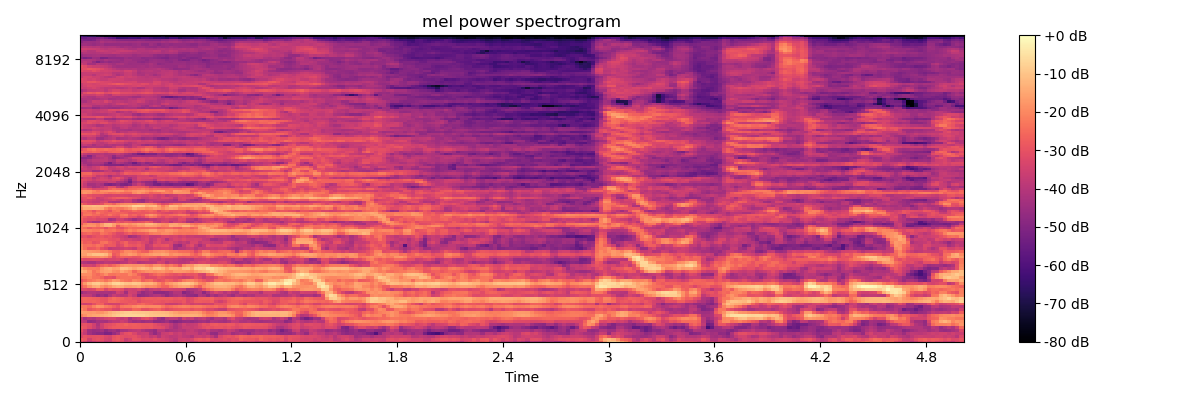

The file beside this chart, header and first rows:
-3.013361930847167969e+01, -3.484638977050781250e+01, -3.923403167724609375e+01, -3.709123992919921875e+01, -3.498631286621093750e+01, -3.468564987182617188e+01, -3.791753387451171875e+01, -3.663224792480468750e+01, -3.255269241333007812e+01, -3.069665908813476562e+01, -3.189784240722656250e+01, -3.652200317382812500e+01, -3.521548080444335938e+01, -3.613221740722656250e+01, -3.667737197875976562e+01, -3.726732254028320312e+01, -3.691202163696289062e+01, -3.554823303222656250e+01, -3.618373489379882812e+01, -3.381246566772460938e+01, -3.372175979614257812e+01, -3.434485626220703125e+01, -3.775375366210937500e+01, -4.085298919677734375e+01
-2.711502075195312500e+01, -2.890651321411132812e+01, -3.471776962280273438e+01, -3.071887016296386719e+01, -2.975625228881835938e+01, -3.099768257141113281e+01, -3.403945541381835938e+01, -3.472362136840820312e+01, -2.960634994506835938e+01, -2.815383911132812500e+01, -3.099757957458496094e+01, -3.666024017333984375e+01, -3.422295761108398438e+01, -2.944569396972656250e+01, -3.020424270629882812e+01, -3.238939666748046875e+01, -3.209737396240234375e+01, -3.260504531860351562e+01, -3.059102439880371094e+01, -3.296715927124023438e+01, -3.396754837036132812e+01, -3.508057022094726562e+01, -3.697684478759765625e+01, -3.928866577148437500e+01
-3.223958969116210938e+01, -2.979909515380859375e+01, -3.118296623229980469e+01, -3.046933174133300781e+01, -3.003758239746093750e+01, -3.072683143615722656e+01, -3.302646255493164062e+01, -3.417314147949218750e+01, -3.020651817321777344e+01, -2.870326995849609375e+01, -3.052627754211425781e+01, -3.152424621582031250e+01, -3.112492561340332031e+01, -3.015225982666015625e+01, -3.280846786499023438e+01, -3.553171539306640625e+01, -3.457210159301757812e+01, -3.776190185546875000e+01, -3.606166839599609375e+01, -4.032651138305664062e+01, -3.547436523437500000e+01, -3.664427185058593750e+01, -3.850437927246093750e+01, -3.797090148925781250e+01
-3.369758987426757812e+01, -3.724475860595703125e+01, -4.405821228027343750e+01, -4.659174346923828125e+01, -4.816472625732421875e+01, -4.792412948608398438e+01, -5.111589050292968750e+01, -5.066256713867187500e+01, -4.602032089233398438e+01, -4.226647567749023438e+01, -3.350222396850585938e+01, -3.034581565856933594e+01, -2.956788253784179688e+01, -3.293255233764648438e+01, -3.711852264404296875e+01, -3.601591110229492188e+01, -3.590872192382812500e+01, -4.206861495971679688e+01, -4.685953521728515625e+01, -4.225013732910156250e+01, -3.651419448852539062e+01, -3.572672653198242188e+01, -3.392015075683593750e+01, -3.691579437255859375e+01
-3.021972465515136719e+01, -3.620336151123046875e+01, -4.405492401123046875e+01, -4.581403350830078125e+01, -4.477735137939453125e+01, -4.373500823974609375e+01, -4.787076568603515625e+01, -4.488867187500000000e+01, -4.346445465087890625e+01, -4.639356994628906250e+01, -4.260026550292968750e+01, -4.219289398193359375e+01, -3.942731094360351562e+01, -3.871156311035156250e+01, -3.768238449096679688e+01, -4.116513442993164062e+01, -4.286410522460937500e+01, -4.396658325195312500e+01, -4.644589996337890625e+01, -3.946794509887695312e+01, -3.945956802368164062e+01, -4.291624450683593750e+01, -4.152643585205078125e+01, -4.106306457519531250e+01
-2.773344802856445312e+01, -2.918364334106445312e+01, -3.186069869995117188e+01, -3.544786071777343750e+01, -4.026139831542968750e+01, -3.565993499755859375e+01, -3.152159118652343750e+01, -2.977353477478027344e+01, -2.815362548828125000e+01, -2.786723327636718750e+01, -2.756356239318847656e+01, -2.773785781860351562e+01, -2.838645935058593750e+01, -2.774053573608398438e+01, -2.801237106323242188e+01, -2.879903984069824219e+01, -2.925584983825683594e+01, -2.846647071838378906e+01, -3.045262145996093750e+01, -3.111951828002929688e+01, -3.209781646728515625e+01, -3.561535644531250000e+01, -3.914337539672851562e+01, -4.255678558349609375e+01
-3.089751625061035156e+01, -2.988975334167480469e+01, -3.148172378540039062e+01, -3.514978790283203125e+01, -4.184933853149414062e+01, -3.518859863281250000e+01, -3.126879692077636719e+01, -3.078617477416992188e+01, -2.943050575256347656e+01, -2.752357673645019531e+01, -2.768016433715820312e+01, -2.613562965393066406e+01, -2.760219764709472656e+01, -2.732981872558593750e+01, -2.802850723266601562e+01, -2.844740295410156250e+01, -2.846952247619628906e+01, -2.874785232543945312e+01, -3.081795310974121094e+01, -3.277231216430664062e+01, -3.461374664306640625e+01, -3.495680618286132812e+01, -3.823199462890625000e+01, -4.222149658203125000e+01
-3.714399719238281250e+01, -3.893972015380859375e+01, -4.744805908203125000e+01, -4.594070434570312500e+01, -4.331594085693359375e+01, -4.254122924804687500e+01, -4.287154006958007812e+01, -4.023836898803710938e+01, -3.847581863403320312e+01, -3.873118591308593750e+01, -3.557702255249023438e+01, -3.729087829589843750e+01, -4.182219314575195312e+01, -4.414269638061523438e+01, -4.316304779052734375e+01, -4.471313476562500000e+01, -4.364090728759765625e+01, -4.293827056884765625e+01, -4.719901275634765625e+01, -4.730523681640625000e+01, -4.616400527954101562e+01, -4.401317596435546875e+01, -4.768625640869140625e+01, -4.947188568115234375e+01
-3.600997924804687500e+01, -4.269228363037109375e+01, -3.986447525024414062e+01, -4.094171905517578125e+01, -3.805315017700195312e+01, -3.699748992919921875e+01, -3.483511352539062500e+01, -3.371945953369140625e+01, -3.341366195678710938e+01, -3.600159072875976562e+01, -3.832021331787109375e+01, -3.635603713989257812e+01, -4.273132705688476562e+01, -3.872097015380859375e+01, -3.732183837890625000e+01, -3.220706176757812500e+01, -3.114608955383300781e+01, -3.381805419921875000e+01, -3.856651687622070312e+01, -4.469670867919921875e+01, -4.719077301025390625e+01, -4.031462860107421875e+01, -3.886161422729492188e+01, -3.894210815429687500e+01
-2.150395011901855469e+01, -1.857296371459960938e+01, -1.624934196472167969e+01, -1.528536224365234375e+01, -1.495391845703125000e+01, -1.401872253417968750e+01, -1.291810989379882812e+01, -1.162421798706054688e+01, -9.862714767456054688e+00, -8.820123672485351562e+00, -7.781049728393554688e+00, -7.231328964233398438e+00, -7.329689025878906250e+00, -7.440069198608398438e+00, -7.607004165649414062e+00, -7.778724670410156250e+00, -8.888032913208007812e+00, -9.744256973266601562e+00, -1.027201843261718750e+01, -1.031258583068847656e+01, -1.042658996582031250e+01, -1.110094642639160156e+01, -1.234950637817382812e+01, -1.348184585571289062e+01
-1.608925819396972656e+01, -1.670535278320312500e+01, -1.747642517089843750e+01, -1.678057861328125000e+01, -1.824560546875000000e+01, -1.810404205322265625e+01, -1.572111129760742188e+01, -1.331697082519531250e+01, -1.153028869628906250e+01, -1.047019767761230469e+01, -9.483009338378906250e+00, -8.722562789916992188e+00, -8.385934829711914062e+00, -9.102205276489257812e+00, -9.573865890502929688e+00, -9.643489837646484375e+00, -9.769514083862304688e+00, -1.051285362243652344e+01, -1.116930198669433594e+01, -1.147952079772949219e+01, -1.159664726257324219e+01, -1.235713386535644531e+01, -1.397650337219238281e+01, -1.577238845825195312e+01
-1.950472640991210938e+01, -2.326049804687500000e+01, -2.948288917541503906e+01, -2.768596649169921875e+01, -2.607561874389648438e+01, -2.784417343139648438e+01, -2.950531387329101562e+01, -2.927295684814453125e+01, -3.267914581298828125e+01, -3.342048645019531250e+01, -2.937290954589843750e+01, -3.008716201782226562e+01, -2.982004356384277344e+01, -2.572922515869140625e+01, -2.646078681945800781e+01, -3.059270095825195312e+01, -3.080830574035644531e+01, -2.876992988586425781e+01, -2.737676048278808594e+01, -2.635147094726562500e+01, -2.939006042480468750e+01, -3.215636444091796875e+01, -3.060414886474609375e+01, -2.911957550048828125e+01
-2.252906036376953125e+01, -2.289262008666992188e+01, -2.519729423522949219e+01, -2.100190353393554688e+01, -1.803861808776855469e+01, -1.886592483520507812e+01, -2.211418914794921875e+01, -2.356516456604003906e+01, -2.628125762939453125e+01, -2.936299133300781250e+01, -2.318130111694335938e+01, -2.195605850219726562e+01, -2.200678253173828125e+01, -1.961888122558593750e+01, -1.814461708068847656e+01, -1.919094467163085938e+01, -2.026779556274414062e+01, -1.956074142456054688e+01, -1.946880340576171875e+01, -1.983263778686523438e+01, -2.283190155029296875e+01, -2.576127624511718750e+01, -2.460848999023437500e+01, -2.309610557556152344e+01
-3.321857070922851562e+01, -3.544619369506835938e+01, -3.445819091796875000e+01, -3.052046394348144531e+01, -2.679597473144531250e+01, -2.697022628784179688e+01, -3.275968933105468750e+01, -3.442876434326171875e+01, -3.437461471557617188e+01, -3.436234283447265625e+01, -3.178713417053222656e+01, -3.011818122863769531e+01, -2.811438560485839844e+01, -2.889258766174316406e+01, -2.669565010070800781e+01, -2.551011276245117188e+01, -2.776122665405273438e+01, -2.814340782165527344e+01, -3.061458969116210938e+01, -3.109993743896484375e+01, -3.130626869201660156e+01, -3.561455154418945312e+01, -3.653516387939453125e+01, -3.607561111450195312e+01
-2.723041152954101562e+01, -2.596588516235351562e+01, -2.638292121887207031e+01, -2.578355026245117188e+01, -2.690109252929687500e+01, -2.882437324523925781e+01, -2.906729316711425781e+01, -2.558124923706054688e+01, -2.517034530639648438e+01, -2.613041687011718750e+01, -2.788037872314453125e+01, -2.840994453430175781e+01, -2.931335258483886719e+01, -2.865715789794921875e+01, -3.203157043457031250e+01, -2.981005859375000000e+01, -2.911974906921386719e+01, -2.914542007446289062e+01, -2.837368583679199219e+01, -2.901290321350097656e+01, -2.992407798767089844e+01, -2.898555755615234375e+01, -2.944423103332519531e+01, -3.054821777343750000e+01
-2.646885490417480469e+01, -2.589659500122070312e+01, -2.630832290649414062e+01, -2.714693832397460938e+01, -2.723691940307617188e+01, -2.907278442382812500e+01, -2.992389869689941406e+01, -2.674361419677734375e+01, -2.450712203979492188e+01, -2.571504592895507812e+01, -2.678819084167480469e+01, -2.883271980285644531e+01, -2.854972648620605469e+01, -3.038216590881347656e+01, -3.094764137268066406e+01, -2.888976287841796875e+01, -2.771829032897949219e+01, -2.770309448242187500e+01, -2.814657020568847656e+01, -2.755545616149902344e+01, -2.767042350769042969e+01, -2.786206436157226562e+01, -2.777544784545898438e+01, -2.908589363098144531e+01
-3.691534042358398438e+01, -3.807976150512695312e+01, -3.824014663696289062e+01, -4.247850799560546875e+01, -4.645944595336914062e+01, -4.437279129028320312e+01, -4.717841339111328125e+01, -4.103113555908203125e+01, -3.686916351318359375e+01, -3.860928344726562500e+01, -4.000786209106445312e+01, -3.967364883422851562e+01, -3.401869964599609375e+01, -3.777068328857421875e+01, -4.745899200439453125e+01, -4.628590393066406250e+01, -4.527118682861328125e+01, -4.274538421630859375e+01, -4.086611175537109375e+01, -4.033780670166015625e+01, -4.313830947875976562e+01, -4.771718597412109375e+01, -4.424980926513671875e+01, -4.193085861206054688e+01
-4.575484466552734375e+01, -4.204090499877929688e+01, -4.058671569824218750e+01, -4.092390441894531250e+01, -4.192904663085937500e+01, -4.279495620727539062e+01, -4.248408126831054688e+01, -4.276006317138671875e+01, -4.129708099365234375e+01, -3.451842117309570312e+01, -3.679106140136718750e+01, -4.385988235473632812e+01, -3.498950195312500000e+01, -3.586453247070312500e+01, -4.168474578857421875e+01, -4.626211547851562500e+01, -4.379785919189453125e+01, -4.230160903930664062e+01, -4.752709197998046875e+01, -4.772357177734375000e+01, -4.791442489624023438e+01, -4.694157409667968750e+01, -4.417244720458984375e+01, -4.035184478759765625e+01
-3.178420257568359375e+01, -3.208161163330078125e+01, -3.358193206787109375e+01, -3.246393203735351562e+01, -2.685575675964355469e+01, -2.702438735961914062e+01, -3.336061859130859375e+01, -2.958158111572265625e+01, -3.041805267333984375e+01, -2.980963706970214844e+01, -3.133882331848144531e+01, -3.694659805297851562e+01, -3.503430938720703125e+01, -3.583123779296875000e+01, -3.368083572387695312e+01, -3.708164215087890625e+01, -4.099068069458007812e+01, -3.762533950805664062e+01, -3.616938400268554688e+01, -3.731051635742187500e+01, -3.357945251464843750e+01, -3.348851776123046875e+01, -3.444514465332031250e+01, -3.527248764038085938e+01
-2.746703338623046875e+01, -2.317873382568359375e+01, -1.808725929260253906e+01, -1.416708946228027344e+01, -1.326829147338867188e+01, -1.762001419067382812e+01, -2.024315071105957031e+01, -1.774053764343261719e+01, -1.434819793701171875e+01, -1.281453132629394531e+01, -1.355494689941406250e+01, -1.614180564880371094e+01, -1.626831817626953125e+01, -1.553341197967529297e+01, -1.422154998779296875e+01, -1.705694961547851562e+01, -1.953840637207031250e+01, -1.876709747314453125e+01, -1.951769065856933594e+01, -2.248086166381835938e+01, -2.570708847045898438e+01, -2.607014083862304688e+01, -2.091901206970214844e+01, -1.799150085449218750e+01
-2.415463638305664062e+01, -1.719737434387207031e+01, -1.217153739929199219e+01, -9.197208404541015625e+00, -8.650753021240234375e+00, -1.101210784912109375e+01, -1.330573081970214844e+01, -1.087198257446289062e+01, -7.302925109863281250e+00, -6.706590652465820312e+00, -8.174661636352539062e+00, -1.017114067077636719e+01, -1.085527992248535156e+01, -9.360834121704101562e+00, -9.743864059448242188e+00, -1.254871177673339844e+01, -1.312776184082031250e+01, -1.277461814880371094e+01, -1.515667438507080078e+01, -1.986496353149414062e+01, -2.409412574768066406e+01, -1.890745544433593750e+01, -1.641633987426757812e+01, -1.420631980895996094e+01
-2.889177322387695312e+01, -2.584566116333007812e+01, -2.321527862548828125e+01, -2.185675239562988281e+01, -1.998793983459472656e+01, -2.077795791625976562e+01, -2.363018226623535156e+01, -2.066058921813964844e+01, -1.648532676696777344e+01, -1.773437118530273438e+01, -2.132926940917968750e+01, -2.314226341247558594e+01, -2.428204727172851562e+01, -2.013023757934570312e+01, -2.137437820434570312e+01, -2.702358055114746094e+01, -2.466795349121093750e+01, -2.349661064147949219e+01, -2.867084503173828125e+01, -3.084042358398437500e+01, -2.930667114257812500e+01, -2.586725997924804688e+01, -2.743901824951171875e+01, -3.013006782531738281e+01
-2.291363716125488281e+01, -2.211286926269531250e+01, -2.033015441894531250e+01, -2.358759689331054688e+01, -2.389485359191894531e+01, -2.620500755310058594e+01, -3.022702217102050781e+01, -2.949242019653320312e+01, -3.145348358154296875e+01, -2.476166534423828125e+01, -2.366707992553710938e+01, -2.351672172546386719e+01, -2.356716537475585938e+01, -2.497248649597167969e+01, -2.402951812744140625e+01, -2.869791603088378906e+01, -3.277402496337890625e+01, -3.176600456237792969e+01, -3.161451530456542969e+01, -2.857608795166015625e+01, -3.027392578125000000e+01, -3.217365646362304688e+01, -3.187587738037109375e+01, -3.295411682128906250e+01
-1.911208915710449219e+01, -1.906534385681152344e+01, -1.932546615600585938e+01, -2.332553100585937500e+01, -2.515416145324707031e+01, -2.248708152770996094e+01, -1.899711227416992188e+01, -2.337006950378417969e+01, -2.368658638000488281e+01, -2.266376113891601562e+01, -2.319115447998046875e+01, -2.325234413146972656e+01, -1.983968353271484375e+01, -2.242878150939941406e+01, -2.716822624206542969e+01, -3.048474311828613281e+01, -3.132311248779296875e+01, -2.851975631713867188e+01, -2.616479110717773438e+01, -2.403186416625976562e+01, -2.523035240173339844e+01, -2.740107154846191406e+01, -2.892889022827148438e+01, -3.011501502990722656e+01
-1.168688964843750000e+01, -1.377828979492187500e+01, -1.814168739318847656e+01, -2.371932601928710938e+01, -2.081372642517089844e+01, -1.688702774047851562e+01, -1.581361579895019531e+01, -1.561695861816406250e+01, -1.865932083129882812e+01, -1.944188117980957031e+01, -1.520839977264404297e+01, -1.763876342773437500e+01, -1.999316024780273438e+01, -2.609249305725097656e+01, -2.210366821289062500e+01, -2.037165069580078125e+01, -1.853330612182617188e+01, -1.795183372497558594e+01, -1.922000503540039062e+01, -1.833978271484375000e+01, -1.779109764099121094e+01, -1.959713172912597656e+01, -2.032536506652832031e+01, -1.713134002685546875e+01
-1.544374942779541016e+01, -1.974721145629882812e+01, -2.166041564941406250e+01, -2.160443496704101562e+01, -2.239518547058105469e+01, -1.743661689758300781e+01, -1.475701904296875000e+01, -1.354767990112304688e+01, -1.618086624145507812e+01, -1.532463550567626953e+01, -1.022363281250000000e+01, -1.064938735961914062e+01, -1.253332710266113281e+01, -1.503532600402832031e+01, -1.283566093444824219e+01, -1.155117607116699219e+01, -1.310802841186523438e+01, -1.516262531280517578e+01, -1.109799957275390625e+01, -1.009733581542968750e+01, -1.272580337524414062e+01, -1.674938201904296875e+01, -1.338640022277832031e+01, -1.389890670776367188e+01
-3.130660247802734375e+01, -3.447627258300781250e+01, -3.400877380371093750e+01, -3.535175704956054688e+01, -3.052426528930664062e+01, -2.748362159729003906e+01, -2.527313232421875000e+01, -2.750776290893554688e+01, -2.519459724426269531e+01, -2.230669784545898438e+01, -1.896532821655273438e+01, -1.753334426879882812e+01, -1.792942047119140625e+01, -1.871265411376953125e+01, -1.835608863830566406e+01, -1.831475830078125000e+01, -2.039313507080078125e+01, -2.192504882812500000e+01, -1.834270095825195312e+01, -1.803357505798339844e+01, -2.119054603576660156e+01, -2.434222221374511719e+01, -2.161498641967773438e+01, -2.460150527954101562e+01
-3.997066497802734375e+01, -4.102078247070312500e+01, -4.259237670898437500e+01, -4.278993988037109375e+01, -3.975184249877929688e+01, -4.017401123046875000e+01, -3.843744277954101562e+01, -3.906055450439453125e+01, -3.959933090209960938e+01, -4.110378265380859375e+01, -3.934968566894531250e+01, -3.861683654785156250e+01, -3.499264526367187500e+01, -3.676995086669921875e+01, -4.076758193969726562e+01, -3.990066528320312500e+01, -3.857995986938476562e+01, -3.876206207275390625e+01, -3.803325271606445312e+01, -3.380673980712890625e+01, -3.525063323974609375e+01, -4.086490631103515625e+01, -3.707403945922851562e+01, -3.836869049072265625e+01
-3.029231262207031250e+01, -3.250965881347656250e+01, -3.190506172180175781e+01, -3.145906066894531250e+01, -3.166638374328613281e+01, -3.295587921142578125e+01, -3.490315628051757812e+01, -3.367803192138671875e+01, -3.401242828369140625e+01, -3.254133605957031250e+01, -3.501044082641601562e+01, -3.949229431152343750e+01, -3.520224761962890625e+01, -3.466022872924804688e+01, -3.336108398437500000e+01, -3.246450424194335938e+01, -3.289157485961914062e+01, -3.677770233154296875e+01, -3.632926940917968750e+01, -3.831867599487304688e+01, -3.478829193115234375e+01, -3.678035736083984375e+01, -3.671004104614257812e+01, -3.689973831176757812e+01
-1.848342895507812500e+01, -2.028382301330566406e+01, -1.924731063842773438e+01, -1.922605895996093750e+01, -1.902742576599121094e+01, -1.801549911499023438e+01, -1.912470626831054688e+01, -2.369547462463378906e+01, -3.206040573120117188e+01, -2.875541877746582031e+01, -2.631423187255859375e+01, -2.689493179321289062e+01, -2.754462051391601562e+01, -2.943480873107910156e+01, -2.897445106506347656e+01, -2.528543853759765625e+01, -2.552137756347656250e+01, -2.602316665649414062e+01, -2.675056457519531250e+01, -2.972651481628417969e+01, -2.679779815673828125e+01, -2.589625740051269531e+01, -2.554945373535156250e+01, -2.635287475585937500e+01
-1.621277236938476562e+01, -1.610001373291015625e+01, -1.269188690185546875e+01, -1.035014533996582031e+01, -1.028913116455078125e+01, -1.052136039733886719e+01, -1.192681884765625000e+01, -1.789393806457519531e+01, -2.834942054748535156e+01, -2.616636466979980469e+01, -1.971912384033203125e+01, -1.869100570678710938e+01, -1.653910255432128906e+01, -1.799466705322265625e+01, -2.144239044189453125e+01, -1.972926712036132812e+01, -1.861178970336914062e+01, -1.671018218994140625e+01, -1.561035537719726562e+01, -1.577100372314453125e+01, -1.465307617187500000e+01, -1.532531738281250000e+01, -1.921492958068847656e+01, -1.773537826538085938e+01
-1.494772815704345703e+01, -1.644038772583007812e+01, -1.779222106933593750e+01, -1.841586685180664062e+01, -1.885961723327636719e+01, -2.079412460327148438e+01, -2.026981353759765625e+01, -2.270389556884765625e+01, -2.671976661682128906e+01, -2.724433517456054688e+01, -2.370364379882812500e+01, -1.993805885314941406e+01, -1.966248321533203125e+01, -2.155426406860351562e+01, -2.450390243530273438e+01, -2.740670585632324219e+01, -2.793527221679687500e+01, -2.205759811401367188e+01, -1.929527091979980469e+01, -1.883806419372558594e+01, -1.841263198852539062e+01, -1.975519180297851562e+01, -2.188032150268554688e+01, -2.277642631530761719e+01
-1.938811492919921875e+01, -2.457523727416992188e+01, -2.875597572326660156e+01, -2.827036094665527344e+01, -2.592497253417968750e+01, -3.031605339050292969e+01, -3.282763290405273438e+01, -3.836310195922851562e+01, -3.676503753662109375e+01, -3.642783355712890625e+01, -3.567831420898437500e+01, -3.424805450439453125e+01, -3.519937133789062500e+01, -3.717779541015625000e+01, -3.105542373657226562e+01, -3.095641899108886719e+01, -3.893690109252929688e+01, -3.776837158203125000e+01, -3.422029495239257812e+01, -3.450145339965820312e+01, -3.329828262329101562e+01, -3.291381072998046875e+01, -3.475826644897460938e+01, -4.342903137207031250e+01
-2.061293601989746094e+01, -2.453404235839843750e+01, -2.426824760437011719e+01, -2.542574882507324219e+01, -2.328500938415527344e+01, -2.494228744506835938e+01, -2.923806190490722656e+01, -2.772875404357910156e+01, -2.826063156127929688e+01, -3.373637771606445312e+01, -3.145865249633789062e+01, -2.615134239196777344e+01, -2.864206314086914062e+01, -2.965915679931640625e+01, -2.812449264526367188e+01, -3.040291595458984375e+01, -3.794987487792968750e+01, -3.562725448608398438e+01, -2.997991752624511719e+01, -3.038323211669921875e+01, -2.927241897583007812e+01, -2.861058807373046875e+01, -3.341300582885742188e+01, -4.416367340087890625e+01
-2.382367324829101562e+01, -2.779741477966308594e+01, -2.664776611328125000e+01, -3.042672920227050781e+01, -2.923477935791015625e+01, -2.386421966552734375e+01, -2.339205932617187500e+01, -2.707012176513671875e+01, -2.901257514953613281e+01, -3.238249588012695312e+01, -2.879108238220214844e+01, -2.653138923645019531e+01, -3.098937034606933594e+01, -3.148074150085449219e+01, -2.991194152832031250e+01, -3.242431259155273438e+01, -3.435068130493164062e+01, -3.931367111206054688e+01, -3.405917739868164062e+01, -3.099899673461914062e+01, -3.478841781616210938e+01, -3.438093185424804688e+01, -3.297637176513671875e+01, -3.628432846069335938e+01
-2.647112274169921875e+01, -2.782653808593750000e+01, -2.864575386047363281e+01, -2.756338500976562500e+01, -2.841166496276855469e+01, -2.749682807922363281e+01, -2.788866615295410156e+01, -2.994192886352539062e+01, -3.058551597595214844e+01, -2.984870910644531250e+01, -3.359130096435546875e+01, -3.514782333374023438e+01, -3.435681533813476562e+01, -3.598883056640625000e+01, -3.701249313354492188e+01, -3.438719177246093750e+01, -3.250343704223632812e+01, -3.793104553222656250e+01, -3.571685791015625000e+01, -3.169333457946777344e+01, -3.424373245239257812e+01, -4.115763854980468750e+01, -3.593531036376953125e+01, -3.311534118652343750e+01
-3.152847862243652344e+01, -3.036509132385253906e+01, -3.286674118041992188e+01, -3.092127990722656250e+01, -2.930433845520019531e+01, -2.865904808044433594e+01, -3.068552398681640625e+01, -2.908523559570312500e+01, -3.216535568237304688e+01, -3.327575302124023438e+01, -3.509008789062500000e+01, -3.710609436035156250e+01, -4.376542282104492188e+01, -4.239022827148437500e+01, -3.897777175903320312e+01, -3.470175933837890625e+01, -3.376051712036132812e+01, -3.728279113769531250e+01, -3.747185134887695312e+01, -3.651664352416992188e+01, -3.333796691894531250e+01, -3.320447540283203125e+01, -3.480917358398437500e+01, -3.383990097045898438e+01
-2.796891212463378906e+01, -2.654958724975585938e+01, -2.530835914611816406e+01, -2.758491897583007812e+01, -2.867848777770996094e+01, -2.317991256713867188e+01, -2.482655334472656250e+01, -2.671086692810058594e+01, -2.958623123168945312e+01, -3.274488449096679688e+01, -3.275130844116210938e+01, -2.917488479614257812e+01, -2.685991859436035156e+01, -2.998240661621093750e+01, -2.770121765136718750e+01, -2.752043724060058594e+01, -2.595711517333984375e+01, -2.198466491699218750e+01, -2.120348548889160156e+01, -2.138927841186523438e+01, -1.907332038879394531e+01, -1.878419685363769531e+01, -2.016470336914062500e+01, -2.238864326477050781e+01
-2.144788932800292969e+01, -2.062046623229980469e+01, -2.111848640441894531e+01, -2.254244613647460938e+01, -2.260790252685546875e+01, -2.014782714843750000e+01, -2.410087966918945312e+01, -2.386881637573242188e+01, -2.282533645629882812e+01, -2.580754470825195312e+01, -2.625604057312011719e+01, -2.308742713928222656e+01, -2.037599563598632812e+01, -2.265480804443359375e+01, -2.001587677001953125e+01, -1.905697250366210938e+01, -1.811360549926757812e+01, -1.561581516265869141e+01, -1.559541034698486328e+01, -1.922684288024902344e+01, -1.945600700378417969e+01, -1.715109443664550781e+01, -1.722263717651367188e+01, -1.888717269897460938e+01
-2.286688613891601562e+01, -2.495313453674316406e+01, -2.869344902038574219e+01, -2.615387725830078125e+01, -2.716111946105957031e+01, -2.656886672973632812e+01, -3.061441040039062500e+01, -2.652329254150390625e+01, -2.572298240661621094e+01, -2.995544815063476562e+01, -3.068724060058593750e+01, -2.737579345703125000e+01, -2.429168510437011719e+01, -2.550471496582031250e+01, -2.547701263427734375e+01, -2.577596664428710938e+01, -2.557357025146484375e+01, -2.463679504394531250e+01, -2.487503433227539062e+01, -2.793516159057617188e+01, -2.601642608642578125e+01, -2.551049232482910156e+01, -2.483666610717773438e+01, -2.722043418884277344e+01
-2.224423980712890625e+01, -1.844121932983398438e+01, -1.761310386657714844e+01, -1.797174453735351562e+01, -2.108166885375976562e+01, -1.666134071350097656e+01, -1.299775123596191406e+01, -1.263681793212890625e+01, -1.724053192138671875e+01, -2.850912475585937500e+01, -2.230677413940429688e+01, -2.045815277099609375e+01, -2.128122711181640625e+01, -2.012958145141601562e+01, -1.745687866210937500e+01, -1.784609031677246094e+01, -1.503915309906005859e+01, -1.540049839019775391e+01, -1.601810836791992188e+01, -1.811219978332519531e+01, -2.050815582275390625e+01, -1.948416328430175781e+01, -1.402507781982421875e+01, -1.506453132629394531e+01
-2.846139907836914062e+01, -2.183943367004394531e+01, -1.887291336059570312e+01, -1.950838851928710938e+01, -2.183466911315917969e+01, -1.775729942321777344e+01, -1.277575111389160156e+01, -1.214945411682128906e+01, -1.588634872436523438e+01, -1.955230331420898438e+01, -1.735134506225585938e+01, -1.650001144409179688e+01, -1.857711791992187500e+01, -1.662060546875000000e+01, -1.490880870819091797e+01, -1.581620216369628906e+01, -1.256744003295898438e+01, -1.182660865783691406e+01, -1.417254257202148438e+01, -1.694594573974609375e+01, -1.890083694458007812e+01, -1.965598106384277344e+01, -1.586589431762695312e+01, -1.525315570831298828e+01
-2.801404571533203125e+01, -3.176923370361328125e+01, -3.810567092895507812e+01, -4.241225814819335938e+01, -4.167546081542968750e+01, -3.690546417236328125e+01, -3.504886245727539062e+01, -3.502758407592773438e+01, -3.307595062255859375e+01, -2.875453758239746094e+01, -3.155271720886230469e+01, -2.899493408203125000e+01, -2.949554061889648438e+01, -3.154318618774414062e+01, -3.054329681396484375e+01, -2.965001678466796875e+01, -2.684247589111328125e+01, -2.930438613891601562e+01, -3.601239013671875000e+01, -3.814816284179687500e+01, -3.352621841430664062e+01, -3.460559844970703125e+01, -3.994719696044921875e+01, -3.470436859130859375e+01
-2.712569046020507812e+01, -3.073783683776855469e+01, -3.163522529602050781e+01, -3.140238380432128906e+01, -3.357366943359375000e+01, -3.338275146484375000e+01, -3.406471633911132812e+01, -4.336859512329101562e+01, -4.156317901611328125e+01, -3.576205062866210938e+01, -3.527931213378906250e+01, -3.881172561645507812e+01, -4.107785034179687500e+01, -4.485943603515625000e+01, -4.127168273925781250e+01, -4.070809173583984375e+01, -4.084404373168945312e+01, -3.811721038818359375e+01, -3.920755767822265625e+01, -3.708686828613281250e+01, -3.544123458862304688e+01, -3.394706344604492188e+01, -3.616497039794921875e+01, -3.657491302490234375e+01
-2.576024436950683594e+01, -2.751074600219726562e+01, -3.000448799133300781e+01, -2.864361572265625000e+01, -3.081905555725097656e+01, -2.904883956909179688e+01, -2.940704536437988281e+01, -2.978625297546386719e+01, -3.048477363586425781e+01, -3.145858001708984375e+01, -2.601495742797851562e+01, -2.606611824035644531e+01, -2.950836563110351562e+01, -3.010262680053710938e+01, -3.412276458740234375e+01, -3.182669639587402344e+01, -2.671119689941406250e+01, -2.254452514648437500e+01, -2.405563735961914062e+01, -2.892065620422363281e+01, -3.166283607482910156e+01, -2.825711441040039062e+01, -2.915436935424804688e+01, -3.147058868408203125e+01
-2.870462608337402344e+01, -2.301393127441406250e+01, -2.268825912475585938e+01, -2.501105880737304688e+01, -2.504718780517578125e+01, -2.809760665893554688e+01, -2.629911804199218750e+01, -2.318381881713867188e+01, -2.682638359069824219e+01, -2.763942337036132812e+01, -2.300142860412597656e+01, -2.179479980468750000e+01, -2.742793846130371094e+01, -2.559484672546386719e+01, -2.864222526550292969e+01, -2.640491104125976562e+01, -2.037558746337890625e+01, -1.743067550659179688e+01, -1.974825668334960938e+01, -2.452829742431640625e+01, -2.693110847473144531e+01, -2.659391021728515625e+01, -2.479570388793945312e+01, -2.400072479248046875e+01
-2.846209907531738281e+01, -2.435626983642578125e+01, -2.399407196044921875e+01, -2.671372413635253906e+01, -2.227473831176757812e+01, -2.563903808593750000e+01, -2.745641708374023438e+01, -2.612485313415527344e+01, -2.584337615966796875e+01, -2.675162315368652344e+01, -2.686412811279296875e+01, -2.756859970092773438e+01, -2.969819641113281250e+01, -2.944955253601074219e+01, -2.842331695556640625e+01, -2.885478401184082031e+01, -2.882938003540039062e+01, -2.743245887756347656e+01, -2.841178512573242188e+01, -3.009216308593750000e+01, -3.171792984008789062e+01, -3.305801391601562500e+01, -3.384914398193359375e+01, -3.133843994140625000e+01
-2.384023666381835938e+01, -2.326858901977539062e+01, -2.582579994201660156e+01, -3.022056198120117188e+01, -2.569310188293457031e+01, -2.578298950195312500e+01, -2.698236846923828125e+01, -3.015476226806640625e+01, -2.441733551025390625e+01, -2.304018020629882812e+01, -2.966292953491210938e+01, -2.874647712707519531e+01, -2.780535125732421875e+01, -2.497627258300781250e+01, -2.683104705810546875e+01, -2.831893348693847656e+01, -2.666797828674316406e+01, -2.510769653320312500e+01, -2.699363136291503906e+01, -3.236544799804687500e+01, -2.900978660583496094e+01, -2.725907707214355469e+01, -3.033211135864257812e+01, -3.042899894714355469e+01
-1.801735305786132812e+01, -1.431316566467285156e+01, -1.461394882202148438e+01, -1.344396781921386719e+01, -1.390945434570312500e+01, -1.491057777404785156e+01, -2.032593154907226562e+01, -2.386378097534179688e+01, -2.087405014038085938e+01, -2.278598403930664062e+01, -2.288470840454101562e+01, -2.044102859497070312e+01, -1.788664245605468750e+01, -1.339541244506835938e+01, -1.640416526794433594e+01, -1.703022575378417969e+01, -1.918117904663085938e+01, -1.833497619628906250e+01, -1.617265892028808594e+01, -1.741673660278320312e+01, -2.020212173461914062e+01, -1.715208053588867188e+01, -1.500664901733398438e+01, -1.615189361572265625e+01
-1.530362987518310547e+01, -1.261503982543945312e+01, -1.207440376281738281e+01, -1.113173484802246094e+01, -1.165556907653808594e+01, -1.162447547912597656e+01, -1.244399642944335938e+01, -1.464768409729003906e+01, -1.521645736694335938e+01, -1.514596748352050781e+01, -1.310397911071777344e+01, -1.297622871398925781e+01, -1.125775909423828125e+01, -6.894470214843750000e+00, -6.959091186523437500e+00, -8.070390701293945312e+00, -1.250537300109863281e+01, -1.122548294067382812e+01, -1.046286201477050781e+01, -1.646548461914062500e+01, -2.197745895385742188e+01, -1.790178871154785156e+01, -1.119432067871093750e+01, -1.172619819641113281e+01
-2.548801040649414062e+01, -2.925729560852050781e+01, -3.212162780761718750e+01, -3.314405441284179688e+01, -3.213096237182617188e+01, -3.007437705993652344e+01, -2.419396972656250000e+01, -2.436155319213867188e+01, -2.708587074279785156e+01, -2.249985313415527344e+01, -2.067698669433593750e+01, -1.983036613464355469e+01, -1.946867561340332031e+01, -1.985985755920410156e+01, -1.825940895080566406e+01, -1.759725379943847656e+01, -1.866861534118652344e+01, -1.938434791564941406e+01, -2.218136215209960938e+01, -2.728093338012695312e+01, -3.213677215576171875e+01, -3.072110366821289062e+01, -2.593289947509765625e+01, -2.289631271362304688e+01
-3.599758529663085938e+01, -3.348344039916992188e+01, -3.526457977294921875e+01, -3.665624618530273438e+01, -3.744265747070312500e+01, -3.435763168334960938e+01, -3.307784271240234375e+01, -3.953844451904296875e+01, -4.116147994995117188e+01, -4.122620773315429688e+01, -3.862162399291992188e+01, -3.635869598388671875e+01, -3.662971878051757812e+01, -4.162063217163085938e+01, -4.347116851806640625e+01, -4.488640975952148438e+01, -3.942263793945312500e+01, -3.638817214965820312e+01, -4.043857574462890625e+01, -4.115991973876953125e+01, -4.291691589355468750e+01, -4.185584640502929688e+01, -4.195947265625000000e+01, -4.201569747924804688e+01
-3.304901504516601562e+01, -3.126582527160644531e+01, -3.369130325317382812e+01, -3.526944351196289062e+01, -3.631289672851562500e+01, -3.707553863525390625e+01, -3.477705001831054688e+01, -3.455868530273437500e+01, -3.261544799804687500e+01, -3.565278625488281250e+01, -3.794464111328125000e+01, -3.540520477294921875e+01, -3.532330322265625000e+01, -4.172292709350585938e+01, -4.492213439941406250e+01, -4.604854965209960938e+01, -4.086869430541992188e+01, -3.894338989257812500e+01, -3.838015365600585938e+01, -3.701299667358398438e+01, -3.765535736083984375e+01, -3.869292831420898438e+01, -4.024616241455078125e+01, -4.340936279296875000e+01
-3.133091545104980469e+01, -3.007333946228027344e+01, -2.765552520751953125e+01, -3.093675613403320312e+01, -3.655402374267578125e+01, -3.494643402099609375e+01, -3.265141677856445312e+01, -3.035232925415039062e+01, -2.841698074340820312e+01, -2.706799888610839844e+01, -2.690638732910156250e+01, -2.734694671630859375e+01, -2.926500892639160156e+01, -3.100888442993164062e+01, -3.261085891723632812e+01, -3.627714157104492188e+01, -3.674784851074218750e+01, -3.351699829101562500e+01, -3.469395828247070312e+01, -3.640005111694335938e+01, -3.288328552246093750e+01, -3.298004531860351562e+01, -3.492539978027343750e+01, -3.923249816894531250e+01
-2.854361915588378906e+01, -2.829068756103515625e+01, -3.009917449951171875e+01, -3.178476142883300781e+01, -3.172039985656738281e+01, -3.254088592529296875e+01, -3.455092620849609375e+01, -3.436583709716796875e+01, -3.323060226440429688e+01, -3.375112533569335938e+01, -3.330527496337890625e+01, -3.395578765869140625e+01, -3.499554443359375000e+01, -3.389490509033203125e+01, -3.343044662475585938e+01, -3.477091217041015625e+01, -3.456934738159179688e+01, -3.195005989074707031e+01, -3.474033737182617188e+01, -3.670193099975585938e+01, -3.446340560913085938e+01, -3.882917785644531250e+01, -3.681226730346679688e+01, -3.564086914062500000e+01
-1.995215797424316406e+01, -1.777370071411132812e+01, -1.875882911682128906e+01, -2.190757942199707031e+01, -2.219694137573242188e+01, -2.101486396789550781e+01, -2.259746551513671875e+01, -2.498373413085937500e+01, -2.392443656921386719e+01, -2.284235763549804688e+01, -2.474053764343261719e+01, -2.535353088378906250e+01, -2.542844581604003906e+01, -1.937726974487304688e+01, -1.747058105468750000e+01, -1.970411491394042969e+01, -2.226759719848632812e+01, -2.707506179809570312e+01, -2.539189529418945312e+01, -2.538775825500488281e+01, -2.261919403076171875e+01, -2.154858589172363281e+01, -2.268078994750976562e+01, -1.801448440551757812e+01
-1.943952941894531250e+01, -1.836419486999511719e+01, -1.819413375854492188e+01, -2.089897155761718750e+01, -2.370572280883789062e+01, -1.934021759033203125e+01, -1.844319343566894531e+01, -1.773223114013671875e+01, -1.820226669311523438e+01, -1.736113739013671875e+01, -1.801562118530273438e+01, -2.152002525329589844e+01, -2.058809471130371094e+01, -1.833027839660644531e+01, -1.700924301147460938e+01, -1.659533309936523438e+01, -1.846247673034667969e+01, -2.078395080566406250e+01, -1.866470527648925781e+01, -1.681682586669921875e+01, -1.709877395629882812e+01, -2.183265304565429688e+01, -2.306353950500488281e+01, -1.620859527587890625e+01
-2.794133567810058594e+01, -2.723044586181640625e+01, -2.948531913757324219e+01, -3.317954635620117188e+01, -3.241769027709960938e+01, -3.263645935058593750e+01, -3.182215309143066406e+01, -2.647280120849609375e+01, -2.403790283203125000e+01, -2.536704063415527344e+01, -2.619173622131347656e+01, -2.751366043090820312e+01, -2.542571067810058594e+01, -2.507738494873046875e+01, -2.396412467956542969e+01, -2.215573310852050781e+01, -2.388684082031250000e+01, -2.593333244323730469e+01, -2.485508537292480469e+01, -2.512395858764648438e+01, -2.614264869689941406e+01, -2.598048400878906250e+01, -2.478116226196289062e+01, -2.524054336547851562e+01
-3.344260787963867188e+01, -3.657310485839843750e+01, -3.967091751098632812e+01, -4.286109924316406250e+01, -4.167736816406250000e+01, -3.926649475097656250e+01, -3.552576446533203125e+01, -3.066524314880371094e+01, -3.140693092346191406e+01, -3.849806213378906250e+01, -4.140242767333984375e+01, -3.519122314453125000e+01, -2.943821716308593750e+01, -2.787930870056152344e+01, -2.902733802795410156e+01, -2.864646530151367188e+01, -3.102556037902832031e+01, -3.720869445800781250e+01, -3.536908721923828125e+01, -3.664463424682617188e+01, -3.707151031494140625e+01, -3.757170867919921875e+01, -3.771289062500000000e+01, -4.015183258056640625e+01
-3.263773345947265625e+01, -3.735142517089843750e+01, -4.299123001098632812e+01, -4.307934188842773438e+01, -4.070804595947265625e+01, -4.254274749755859375e+01, -4.908620834350585938e+01, -5.119613265991210938e+01, -4.894278717041015625e+01, -4.641297149658203125e+01, -5.028556060791015625e+01, -5.104255294799804688e+01, -4.847418212890625000e+01, -4.055775833129882812e+01, -3.589358901977539062e+01, -3.938534164428710938e+01, -4.574542236328125000e+01, -4.669448089599609375e+01, -5.181327819824218750e+01, -5.303860473632812500e+01, -4.886866378784179688e+01, -5.063191223144531250e+01, -5.225674819946289062e+01, -5.036676025390625000e+01
-3.174588966369628906e+01, -3.500357437133789062e+01, -3.864729309082031250e+01, -3.920539855957031250e+01, -3.845294189453125000e+01, -3.802538681030273438e+01, -3.856571197509765625e+01, -3.629804229736328125e+01, -3.678764343261718750e+01, -4.238358306884765625e+01, -4.318934631347656250e+01, -4.655667495727539062e+01, -5.371521759033203125e+01, -4.330948638916015625e+01, -4.011331939697265625e+01, -4.429839706420898438e+01, -4.681187438964843750e+01, -4.717652130126953125e+01, -5.173426055908203125e+01, -4.504832077026367188e+01, -4.346514129638671875e+01, -4.609179687500000000e+01, -4.287865829467773438e+01, -4.145350265502929688e+01
... 67 more rows
